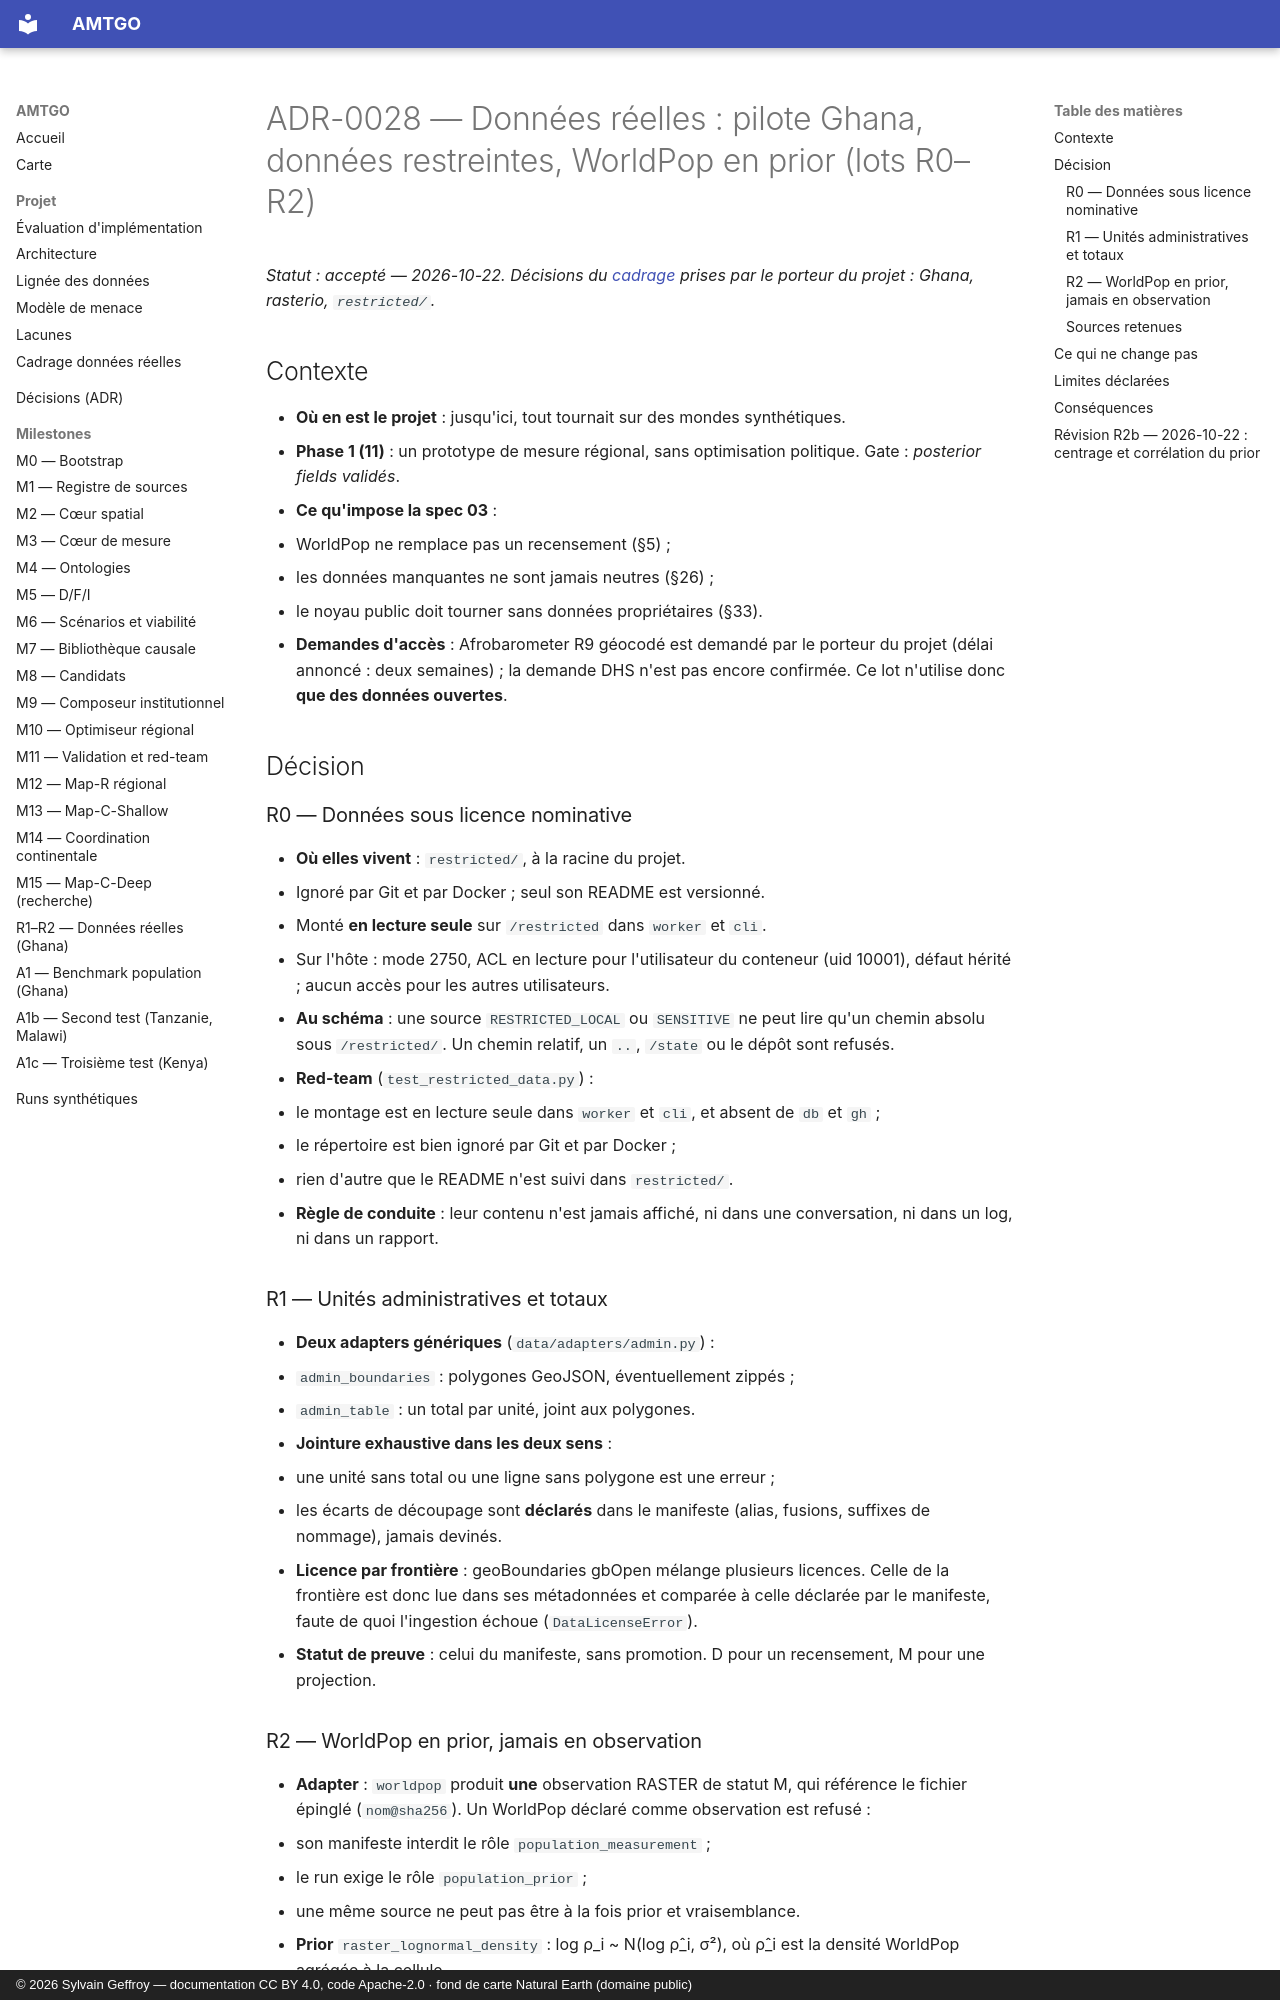

repository: s-geffroy/AMTGO · page: decisions/ADR-0028-donnees-reelles/index.html · generator: mkdocs · copyright: © 2026 Sylvain Geffroy — documentation CC BY 4.0, code Apache-2.0 · fond de carte Natural Earth (domaine public)

# ADR-0028 — Données réelles : pilote Ghana, données restreintes, WorldPop en prior (lots R0–R2)

*Statut : accepté — 2026-10-22. Décisions du [cadrage](../CADRAGE_DONNEES_REELLES.md) prises par le porteur du projet : Ghana, rasterio, `restricted/`.*

## Contexte
- **Où en est le projet** : jusqu'ici, tout tournait sur des mondes synthétiques.
- **Phase 1 (11)** : un prototype de mesure régional, sans optimisation politique. Gate : *posterior fields validés*.
- **Ce qu'impose la spec 03** :
  - WorldPop ne remplace pas un recensement (§5) ;
  - les données manquantes ne sont jamais neutres (§26) ;
  - le noyau public doit tourner sans données propriétaires (§33).
- **Demandes d'accès** : Afrobarometer R9 géocodé est demandé par le porteur du projet (délai annoncé : deux semaines) ; la demande DHS n'est pas encore confirmée. Ce lot n'utilise donc **que des données ouvertes**.

## Décision

### R0 — Données sous licence nominative
- **Où elles vivent** : `restricted/`, à la racine du projet.
  - Ignoré par Git et par Docker ; seul son README est versionné.
  - Monté **en lecture seule** sur `/restricted` dans `worker` et `cli`.
  - Sur l'hôte : mode 2750, ACL en lecture pour l'utilisateur du conteneur (uid 10001), défaut hérité ; aucun accès pour les autres utilisateurs.
- **Au schéma** : une source `RESTRICTED_LOCAL` ou `SENSITIVE` ne peut lire qu'un chemin absolu sous `/restricted/`. Un chemin relatif, un `..`, `/state` ou le dépôt sont refusés.
- **Red-team** (`test_restricted_data.py`) :
  - le montage est en lecture seule dans `worker` et `cli`, et absent de `db` et `gh` ;
  - le répertoire est bien ignoré par Git et par Docker ;
  - rien d'autre que le README n'est suivi dans `restricted/`.
- **Règle de conduite** : leur contenu n'est jamais affiché, ni dans une conversation, ni dans un log, ni dans un rapport.

### R1 — Unités administratives et totaux
- **Deux adapters génériques** (`data/adapters/admin.py`) :
  - `admin_boundaries` : polygones GeoJSON, éventuellement zippés ;
  - `admin_table` : un total par unité, joint aux polygones.
- **Jointure exhaustive dans les deux sens** :
  - une unité sans total ou une ligne sans polygone est une erreur ;
  - les écarts de découpage sont **déclarés** dans le manifeste (alias, fusions, suffixes de nommage), jamais devinés.
- **Licence par frontière** : geoBoundaries gbOpen mélange plusieurs licences. Celle de la frontière est donc lue dans ses métadonnées et comparée à celle déclarée par le manifeste, faute de quoi l'ingestion échoue (`DataLicenseError`).
- **Statut de preuve** : celui du manifeste, sans promotion. D pour un recensement, M pour une projection.
